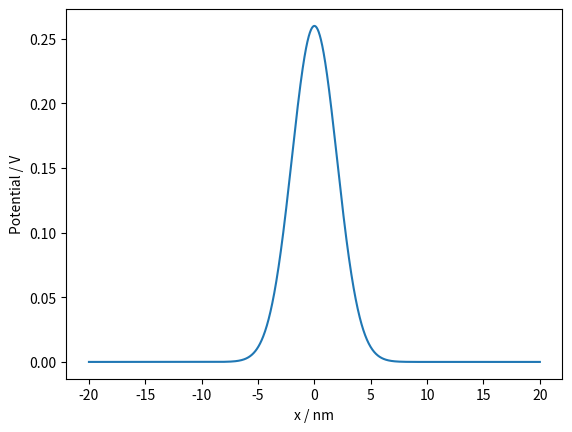

Reproduce this figure in Python.
from matplotlib import pyplot as plt
import numpy as np
from cmath import sqrt

#Physical constants
e = 1.60217662e-19
epsilon_0 = 8.85e-12
j = sqrt(-1)
k_B = 1.38064852e-23


def get_phi_scl_gaussian(x_list, mu, sigma, phi_0):
    return phi_0*np.exp(-np.power(x_list - mu, 2.) / (2 * np.power(sigma, 2.)))

def get_second_derivative(array):
    array = np.diff(np.diff(array))
    array = np.insert(array, 0, array[0])
    array = np.append(array, array[-1])
    return array/x_step_size**2

# def get_c_oh_scl(charge_density_per_formula_unit):
#     return charge_density_per_formula_unit + c_acc

def get_c_oh_scl(gaussian_phi_scl):
    return c_oh_bulk*(1/np.exp((e*gaussian_phi_scl)/(k_B*T)))

def get_z_scl(resistivity_scl):
    z_scl = []
    for w in w_list:
        z_scl_at_w = np.sum((resistivity_scl*x_step_size)/(1 + j*w*resistivity_scl*epsilon_0*epsilon_r))
        z_scl.append(z_scl_at_w)
    z_scl = np.asarray(z_scl)
    return z_scl

def get_char_freq_ratio(z_scl):
    w0_scl_idx = np.argmax(-z_scl.imag)
    w0_scl = w_list[w0_scl_idx]
    w0_bulk = 1/(resistivity_bulk*epsilon_0*epsilon_r)
    return w0_scl/w0_bulk

def get_resistance_ratio(gaussian_phi_scl, T):
    return (2*x_range/d_grain)*np.average(np.exp((e*gaussian_phi_scl)/(k_B*T)))


x_range = 40e-9
x_steps = 2001
x_step_size = x_range/x_steps
x_list = np.linspace(-x_range/2, x_range/2, x_steps)
mu = 0
# sigmas = np.linspace(1e-10, 3.5e-9, 35)
sigmas = [2e-9]
phi_0 = 0.2
phi_0_incremenent = 1e-2
T = 423
c_oh_bulk = 0.2
c_acc = 0.2
epsilon_r = 75
a_0 = 4.2e-10
d_grain = 0.4e-6
expt_resistance_ratio = 12.69875

w_start = -4
w_end = 12
w_steps = 5000
w_list = np.logspace(w_start, w_end, w_steps)
resistivity_bulk = 1

# charge_density = -get_second_derivative(gaussian_phi_scl)*(epsilon_0*epsilon_r)
# charge_density_per_formula_unit = (charge_density*a_0**3)/e
char_freq_ratios = []
for sigma in sigmas:
    phi_0 = 0.2
    resistance_ratio = -1 #dummy value
    while resistance_ratio < expt_resistance_ratio:
        gaussian_phi_scl = get_phi_scl_gaussian(x_list, mu, sigma, phi_0)
        c_oh_scl = get_c_oh_scl(gaussian_phi_scl)
        resistivity_scl = resistivity_bulk*(c_oh_bulk/c_oh_scl)
        resistance_ratio = get_resistance_ratio(gaussian_phi_scl, T)
        phi_0 += phi_0_incremenent
        # print("phi_0", phi_0)


    z_scl = get_z_scl(resistivity_scl)
    char_freq_ratios.append(get_char_freq_ratio(z_scl))

# #Plot sigmas vs char freq
# plt.plot(sigmas, char_freq_ratios, label="gaussian space charge model", marker='o')
# plt.yscale("log")
# plt.axhline(y=9.65e-4, color="r", linestyle="dotted", label="expt value")
# plt.xlabel("Standard deviation, GB potential")
# plt.ylabel("$\omega_{0,gb}$ / $\omega_{0,bulk}$")
# plt.legend(loc="best")
# plt.savefig("foo.png", dpi=300)
# plt.show()



plt.plot(x_list/1e-9, gaussian_phi_scl)
plt.xlabel("x / nm")
plt.ylabel("Potential / V")
plt.savefig("foo.png", dpi=300)
plt.show()


# plt.plot(resistivity_scl)
# plt.plot(gaussian_phi_scl)
# plt.show()
#
# print(z_scl)
# print(np.average(charge_density_per_formula_unit))
# plt.plot(z_scl.real, -z_scl.imag)
# plt.show()

# plt.plot(x, gaussian_phi_scl)
# plt.plot(x, charge_density_per_formula_unit)
# plt.show()
